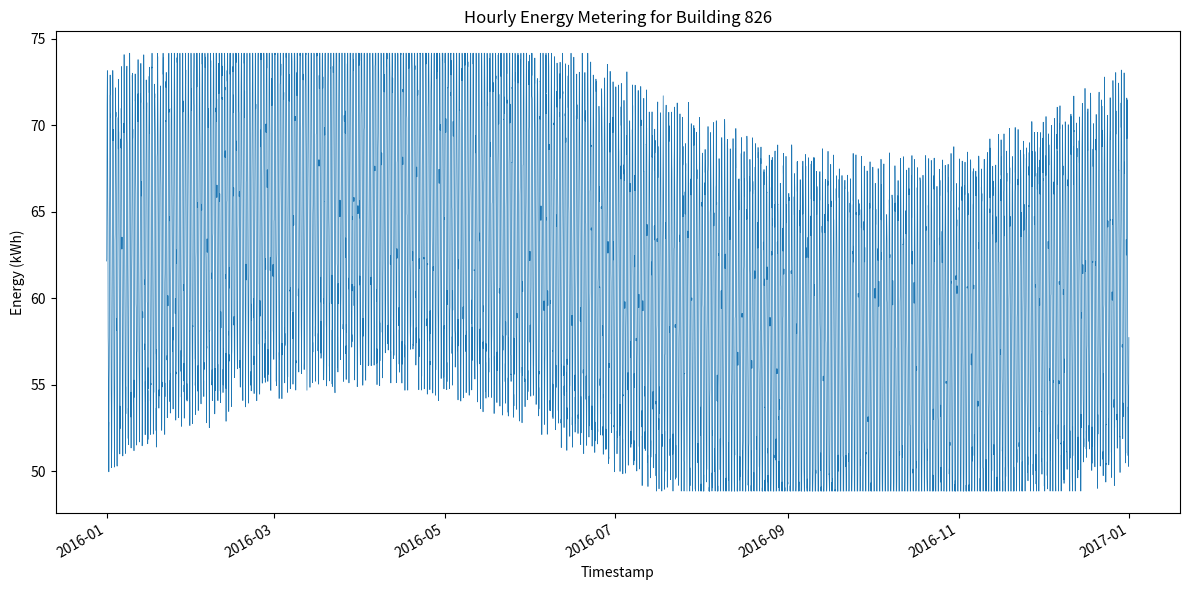

Reproduce this figure in Python.
import os
import csv
import math
import random
from datetime import datetime, timedelta
import matplotlib.pyplot as plt
import matplotlib.dates as mdates

MIN_VALUE = 48.84957680414484
MAX_VALUE = 74.1706643676728
BASE_VALUE = (MIN_VALUE + MAX_VALUE) / 2
DAILY_AMPLITUDE = 5.0
HOURLY_AMPLITUDE = 10.0
NOISE_RANGE = 2.0
BUILDING_ID = 826
START_DATE = datetime(2016, 1, 1, 0, 0)
TOTAL_HOURS = 366 * 24  # 2016 is a leap year

def generate_data():
    random.seed(42)
    timestamps = []
    values = []
    for i in range(TOTAL_HOURS):
        current_time = START_DATE + timedelta(hours=i)
        hour_of_day = current_time.hour
        day_of_year = current_time.timetuple().tm_yday
        daily_variation = math.sin(2 * math.pi * day_of_year / 366)
        hourly_variation = math.sin(2 * math.pi * hour_of_day / 24)
        noise = random.uniform(-NOISE_RANGE, NOISE_RANGE)
        value = (BASE_VALUE +
                 DAILY_AMPLITUDE * daily_variation +
                 HOURLY_AMPLITUDE * hourly_variation +
                 noise)
        value = max(MIN_VALUE, min(MAX_VALUE, value))
        timestamps.append(current_time)
        values.append(value)
    return timestamps, values

def save_csv(timestamps, values):
    os.makedirs('generated_data', exist_ok=True)
    csv_path = f'generated_data/{BUILDING_ID}.csv'
    with open(csv_path, 'w', newline='') as f:
        writer = csv.writer(f)
        writer.writerow(['timestamp', 'value'])
        for ts, val in zip(timestamps, values):
            writer.writerow([ts.strftime('%Y-%m-%dT%H:%M'), f'{val:.6f}'])

def plot_data(timestamps, values):
    os.makedirs('generated_plots', exist_ok=True)
    plt.figure(figsize=(12, 6))
    dates = mdates.date2num(timestamps)
    plt.plot_date(dates, values, '-', linewidth=0.5)
    plt.title(f'Hourly Energy Metering for Building {BUILDING_ID}')
    plt.xlabel('Timestamp')
    plt.ylabel('Energy (kWh)')
    plt.gcf().autofmt_xdate()
    plt.tight_layout()
    png_path = f'generated_plots/{BUILDING_ID}.png'
    plt.savefig(png_path)
    plt.close()

def main():
    timestamps, values = generate_data()
    save_csv(timestamps, values)
    plot_data(timestamps, values)

if __name__ == "__main__":
    main()
